Photos from the image-classification dataset "datasetv4" in the GitHub repository esquiveloilime/CB_frutas. Its 6 classes are: limon, mango, melon, pepino, pina, platano.

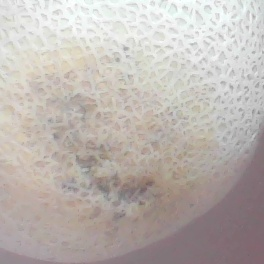
Label: melon

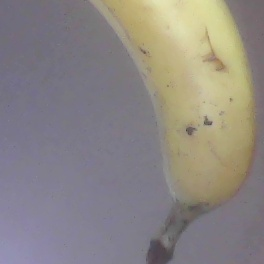
Label: platano

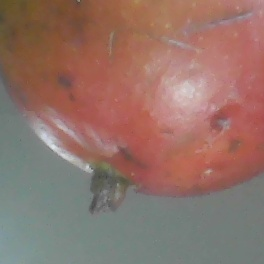
Label: mango

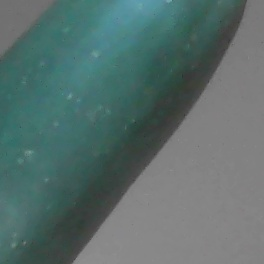
Label: pepino

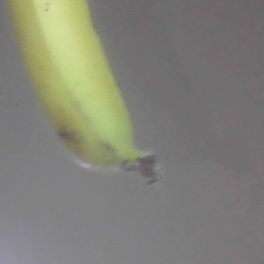
Label: platano

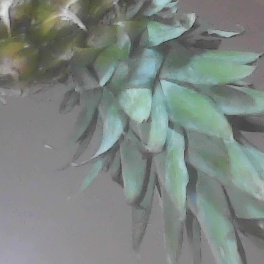
Label: pina
